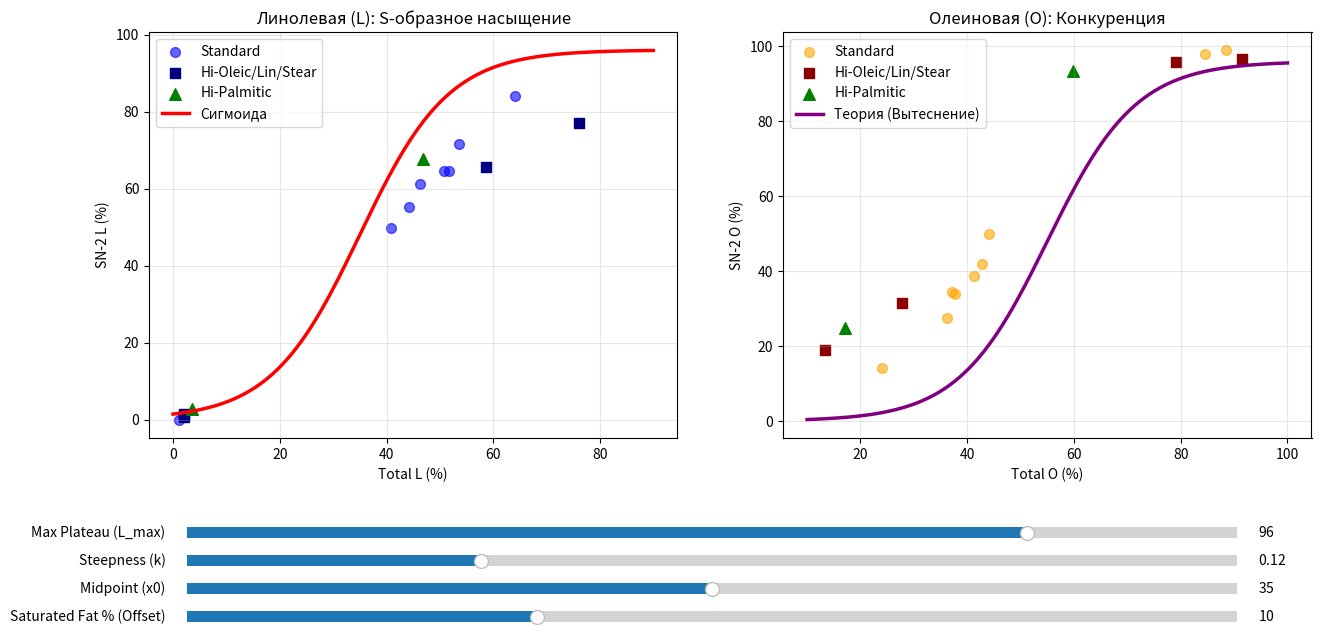

Recreate this plot in Python.
# поправь формулы по новым данным. и кривые не только после 7.3 должны скругляться, но и выходить на плато сверху

import matplotlib.pyplot as plt
import numpy as np
from matplotlib.widgets import Slider

# --- 1. Данные ---

# Группа 1: Исходные (Круги)
L_total_old = np.array([40.9, 46.2, 44.2, 1.1, 53.5, 1.8, 51.7, 50.8, 64.0])
O_total_old = np.array([44.1, 41.3, 42.8, 84.6, 36.2, 88.5, 37.1, 37.7, 24.1])
L_2_old     = np.array([49.8, 61.1, 55.2, 0.0, 71.5, 0.9, 64.5, 64.6, 84.1])
O_2_old     = np.array([50.0, 38.6, 41.9, 97.9, 27.5, 98.9, 34.4, 33.9, 14.3])

# Группа 2: Новые (Квадраты) - Commodity, High Lin, High Oleic, HiStear
# Исключаем пока High Palmitic из основной группы для наглядности, или оставляем все вместе
L_total_new = np.array([58.7, 76.0, 2.1, 2.0])
O_total_new = np.array([27.8, 13.3, 91.5, 79.1])
L_2_new     = np.array([65.7, 76.9, 1.4, 0.6])
O_2_new     = np.array([31.5, 18.9, 96.6, 95.9])

# Группа 3: High Palmitic (Треугольники) - они ведут себя иначе из-за высокого насыщения
L_total_palm = np.array([46.8, 3.5])
O_total_palm = np.array([17.1, 59.8])
L_2_palm     = np.array([67.8, 2.8])
O_2_palm     = np.array([24.9, 93.4])

# --- 2. Модель (Сигмоида) ---

# Начальные параметры (подобраны под ваши данные)
init_L_max = 96.0   # Плато сверху
init_k = 0.12       # Крутизна
init_x0 = 35.0      # Точка перегиба (центр S-кривой)
init_sat_fat = 10.0 # Средний % насыщенных жиров (для расчета O)

def sigmoid(x, L_max, k, x0):
    """Логистическая функция: L_max / (1 + exp(-k*(x-x0)))"""
    # Защита от переполнения экспоненты
    argument = -k * (x - x0)
    argument = np.clip(argument, -100, 100) 
    return L_max / (1.0 + np.exp(argument))

def model_O_from_L(x_oleic, L_max, k, x0, sat_fat_percent):
    """
    Расчет O через L:
    1. Считаем доступную L: L_total ≈ (100 - SatFat) - O_total
    2. Считаем L_2 через сигмоиду
    3. O_2 ≈ (100 - SatFat_in_SN2) - L_2
       Для простоты считаем Max_SN2 ≈ L_max
    """
    # Сколько L "должно быть" при таком O
    l_equivalent = (100 - sat_fat_percent) - x_oleic
    
    # Предсказываем L в SN-2
    l_2_pred = sigmoid(l_equivalent, L_max, k, x0)
    
    # Оставшееся место занимает O
    return L_max - l_2_pred

# Диапазоны
x_range_L = np.linspace(0, 90, 200)
x_range_O = np.linspace(10, 100, 200)

# --- 3. Графики ---

fig, (ax1, ax2) = plt.subplots(1, 2, figsize=(15, 7))
plt.subplots_adjust(bottom=0.30) # Место для 4 ползунков

# --- График L ---
ax1.scatter(L_total_old, L_2_old, c='blue', marker='o', s=50, label='Standard', alpha=0.6)
ax1.scatter(L_total_new, L_2_new, c='navy', marker='s', s=60, label='Hi-Oleic/Lin/Stear')
ax1.scatter(L_total_palm, L_2_palm, c='green', marker='^', s=70, label='Hi-Palmitic')

line_L, = ax1.plot(x_range_L, sigmoid(x_range_L, init_L_max, init_k, init_x0), 
                   color='red', lw=2.5, label='Сигмоида')

ax1.set_title('Линолевая (L): S-образное насыщение')
ax1.set_xlabel('Total L (%)')
ax1.set_ylabel('SN-2 L (%)')
ax1.grid(True, alpha=0.3)
ax1.legend()

# --- График O ---
ax2.scatter(O_total_old, O_2_old, c='orange', marker='o', s=50, label='Standard', alpha=0.6)
ax2.scatter(O_total_new, O_2_new, c='darkred', marker='s', s=60, label='Hi-Oleic/Lin/Stear')
ax2.scatter(O_total_palm, O_2_palm, c='green', marker='^', s=70, label='Hi-Palmitic')

line_O, = ax2.plot(x_range_O, model_O_from_L(x_range_O, init_L_max, init_k, init_x0, init_sat_fat), 
                   color='purple', lw=2.5, label='Теория (Вытеснение)')

ax2.set_title('Олеиновая (O): Конкуренция')
ax2.set_xlabel('Total O (%)')
ax2.set_ylabel('SN-2 O (%)')
ax2.grid(True, alpha=0.3)
ax2.legend()

# --- 4. Ползунки ---

ax_max = plt.axes([0.15, 0.15, 0.7, 0.03])
ax_k   = plt.axes([0.15, 0.11, 0.7, 0.03])
ax_x0  = plt.axes([0.15, 0.07, 0.7, 0.03])
ax_sat = plt.axes([0.15, 0.03, 0.7, 0.03])

s_max = Slider(ax_max, 'Max Plateau (L_max)', 80.0, 100.0, valinit=init_L_max)
s_k   = Slider(ax_k, 'Steepness (k)', 0.05, 0.30, valinit=init_k)
s_x0  = Slider(ax_x0, 'Midpoint (x0)', 10.0, 60.0, valinit=init_x0)
s_sat = Slider(ax_sat, 'Saturated Fat % (Offset)', 0.0, 30.0, valinit=init_sat_fat)

def update(val):
    lm = s_max.val
    k = s_k.val
    x0 = s_x0.val
    sf = s_sat.val
    
    # Обновляем L
    line_L.set_ydata(sigmoid(x_range_L, lm, k, x0))
    
    # Обновляем O
    line_O.set_ydata(model_O_from_L(x_range_O, lm, k, x0, sf))
    
    fig.canvas.draw_idle()

s_max.on_changed(update)
s_k.on_changed(update)
s_x0.on_changed(update)
s_sat.on_changed(update)

plt.show()
